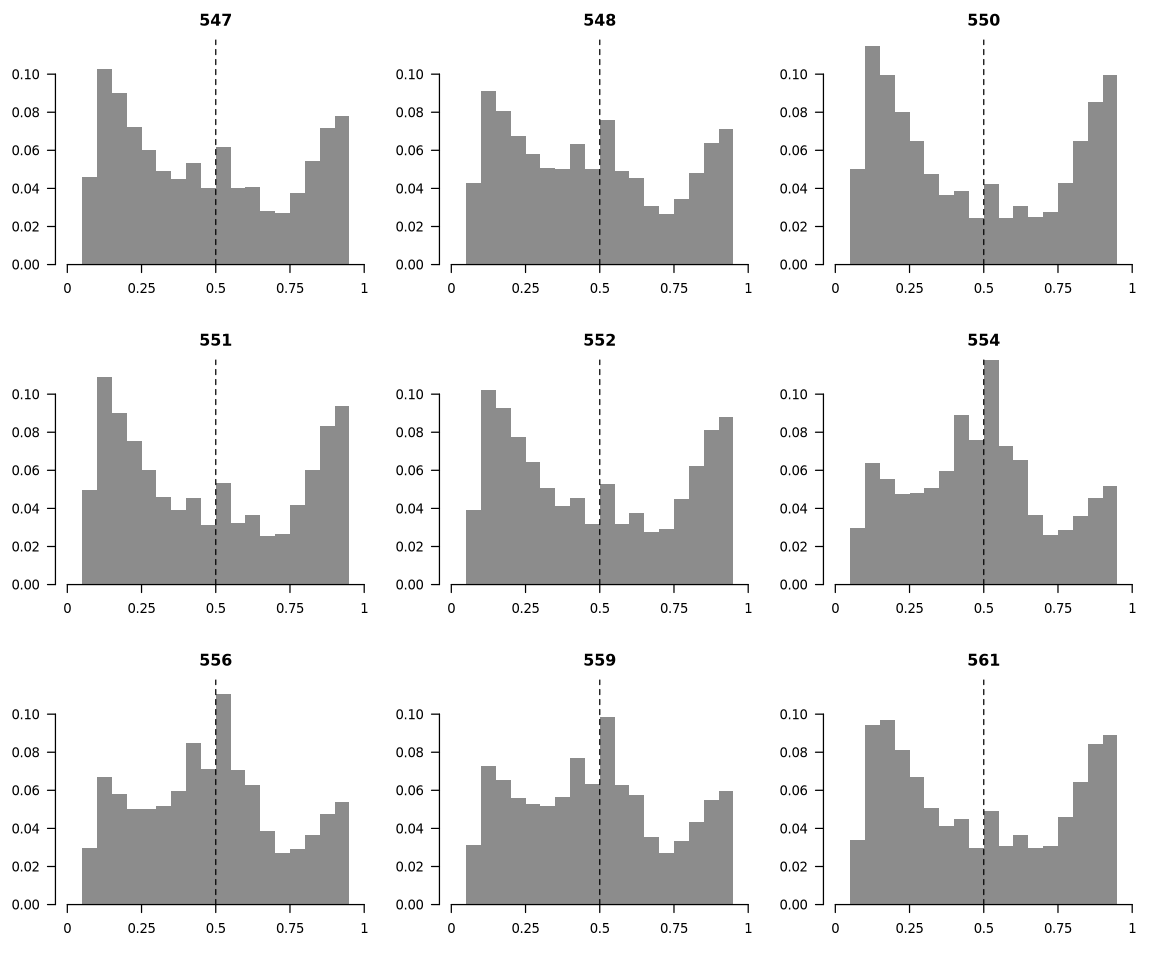

Source data for this figure (header and first rows):
sample	bin_low	frac
547	0.00	0.00006
547	0.05	0.04609
547	0.10	0.1029
547	0.15	0.09030
547	0.20	0.07217
547	0.25	0.06042
547	0.30	0.04938
547	0.35	0.04471
547	0.40	0.05339
547	0.45	0.04035
547	0.50	0.06199
547	0.55	0.04016
547	0.60	0.04059
547	0.65	0.02833
547	0.70	0.02711
547	0.75	0.03744
547	0.80	0.05449
547	0.85	0.07184
547	0.90	0.07814
547	0.95	0.00017
548	0.00	0.00005
548	0.05	0.04288
548	0.10	0.09139
548	0.15	0.08058
548	0.20	0.06757
548	0.25	0.05787
548	0.30	0.05070
548	0.35	0.04996
548	0.40	0.06321
548	0.45	0.05038
548	0.50	0.07603
548	0.55	0.04922
548	0.60	0.04533
548	0.65	0.03086
548	0.70	0.02632
548	0.75	0.03458
548	0.80	0.04805
548	0.85	0.06377
548	0.90	0.07114
548	0.95	0.00012
550	0.00	0.00002
550	0.05	0.05024
550	0.10	0.1148
550	0.15	0.09972
550	0.20	0.08004
550	0.25	0.06489
550	0.30	0.04781
550	0.35	0.03678
550	0.40	0.03849
550	0.45	0.02438
550	0.50	0.04223
550	0.55	0.02468
550	0.60	0.03070
550	0.65	0.02502
550	0.70	0.02748
550	0.75	0.04303
550	0.80	0.06484
550	0.85	0.08523
550	0.90	0.09944
550	0.95	0.00012
... 120 more rows
